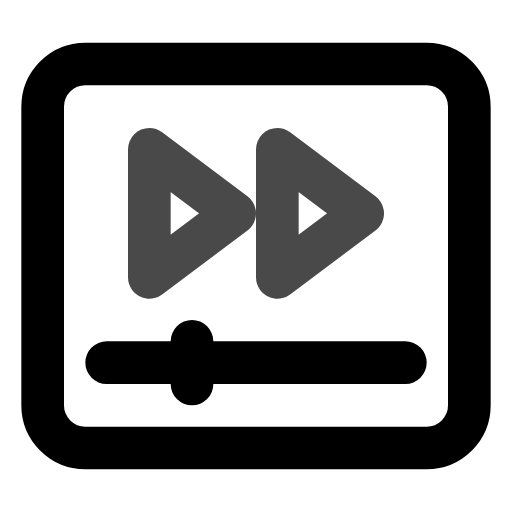
t = 0.00 s
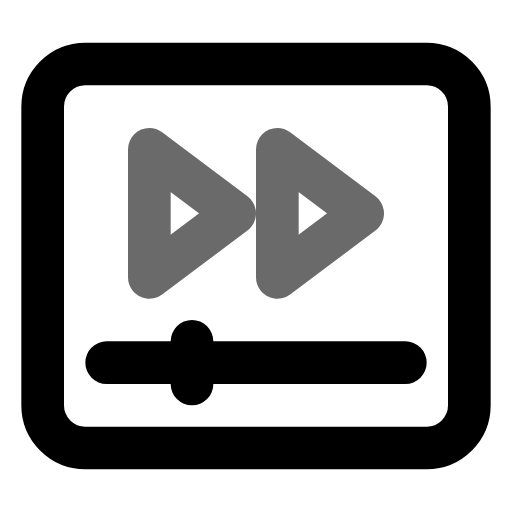
t = 0.45 s
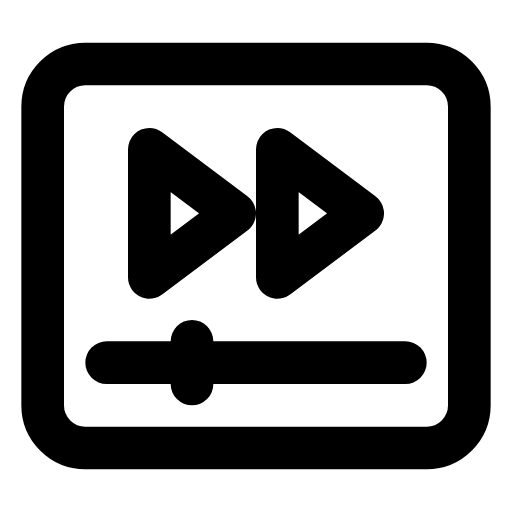
t = 1.00 s
t = 1.36 s: frame unchanged from t = 1.00 s, image omitted
t = 2.16 s: frame unchanged from t = 1.00 s, image omitted
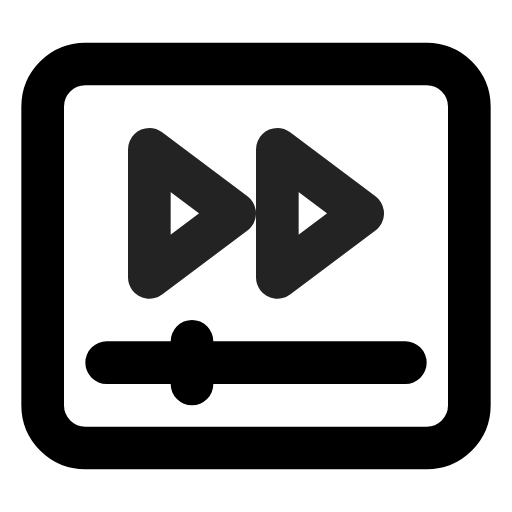
t = 2.55 s

The animated SVG that drew these frames (rendered in a browser with its animation timeline set to each time). Animation: 1 CSS @keyframes rule; one cycle of 2.95 s, repeats indefinitely.

<svg xmlns="http://www.w3.org/2000/svg" width="24" height="24" fill="none" stroke="currentColor" stroke-linecap="round" stroke-linejoin="round" stroke-width="2" viewBox="0 0 24 24">
    <!-- Generated by scripts/icon-expansion/generate.mjs -->
    <style>
        @media (prefers-reduced-motion: no-preference) {
            @keyframes ira-exp-pulse { 0%, 100% { opacity: 1; } 22% { opacity: .45; } 40% { opacity: 1; } }
            [data-ira-motion="player-forward"] { transform-box: fill-box; transform-origin: center; animation: ira-exp-pulse 2.65s ease-in-out -0.3s infinite; }
        }
    </style>
    <rect x="2" y="3" width="20" height="18" rx="2"/><path d="M5 17h14m-10-1v2"/>
    <g data-ira-motion="player-forward"><g transform="translate(12 10) scale(1)"><path d="M-5-3l4 3-4 3zM1-3l4 3-4 3z"/></g></g>
</svg>
